Run: headless pygame with SDL's dummy video driver; simulated clock (each Clock.tick advances the game by its frame time, no real sleeping); random seed 0; keys injected as events and as key.get_pressed() state; no mouse input.
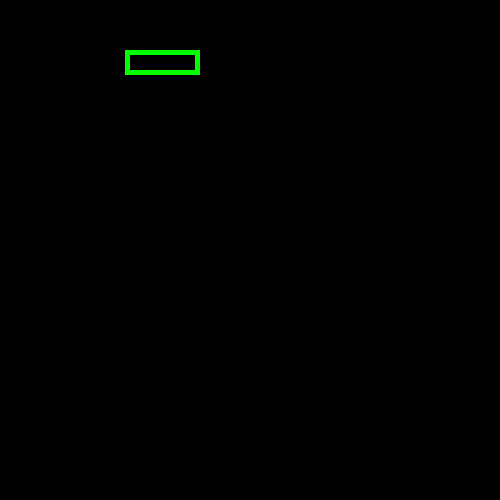
Frame 1 of 4 · flips 1–60 · no input
Frame 2 of 4 · flips 61–180 · tapped SPACE, RETURN · held RIGHT (→), D · screen unchanged from frame 1, image omitted
Frame 3 of 4 · flips 181–300 · held DOWN (↓), S · screen unchanged from frame 2, image omitted
Frame 4 of 4 · flips 301–420 · held LEFT (←), A, UP (↑), W · screen unchanged from frame 3, image omitted

The pygame program that drew these frames:

import pygame, sys
from pygame.locals import *

class GuiController(object):
    def __init__(self, width, height, caption, data_file):
        self.width = width
        self.height = height
        self.data_file = data_file
        pygame.init()
        pygame.display.set_caption(caption)
        self.screen = pygame.display.set_mode((self.width, self.height))
        self.clock = pygame.time.Clock()
    def update_screen(self):
        for event in pygame.event.get():
            if event.type == QUIT:
                pygame.quit()
                sys.exit()                
        pygame.display.update()
    def draw_start(self):
        Start = pygame.Rect(self.width * 0.25, self.height * 0.1,
                            self.width * 0.15, self.height * 0.05)
        pygame.draw.rect(self.screen, pygame.Color(0, 255, 0),
                         Start, int(min(self.width * 0.01, self.height * 0.01)))
    def main(self):
        self.draw_start()
        while 1:
            self.update_screen()
            self.clock.tick(60)

if __name__ == "__main__":
    #testing
    a = GuiController(500, 500, "abcd", "atat")
    a.main()
